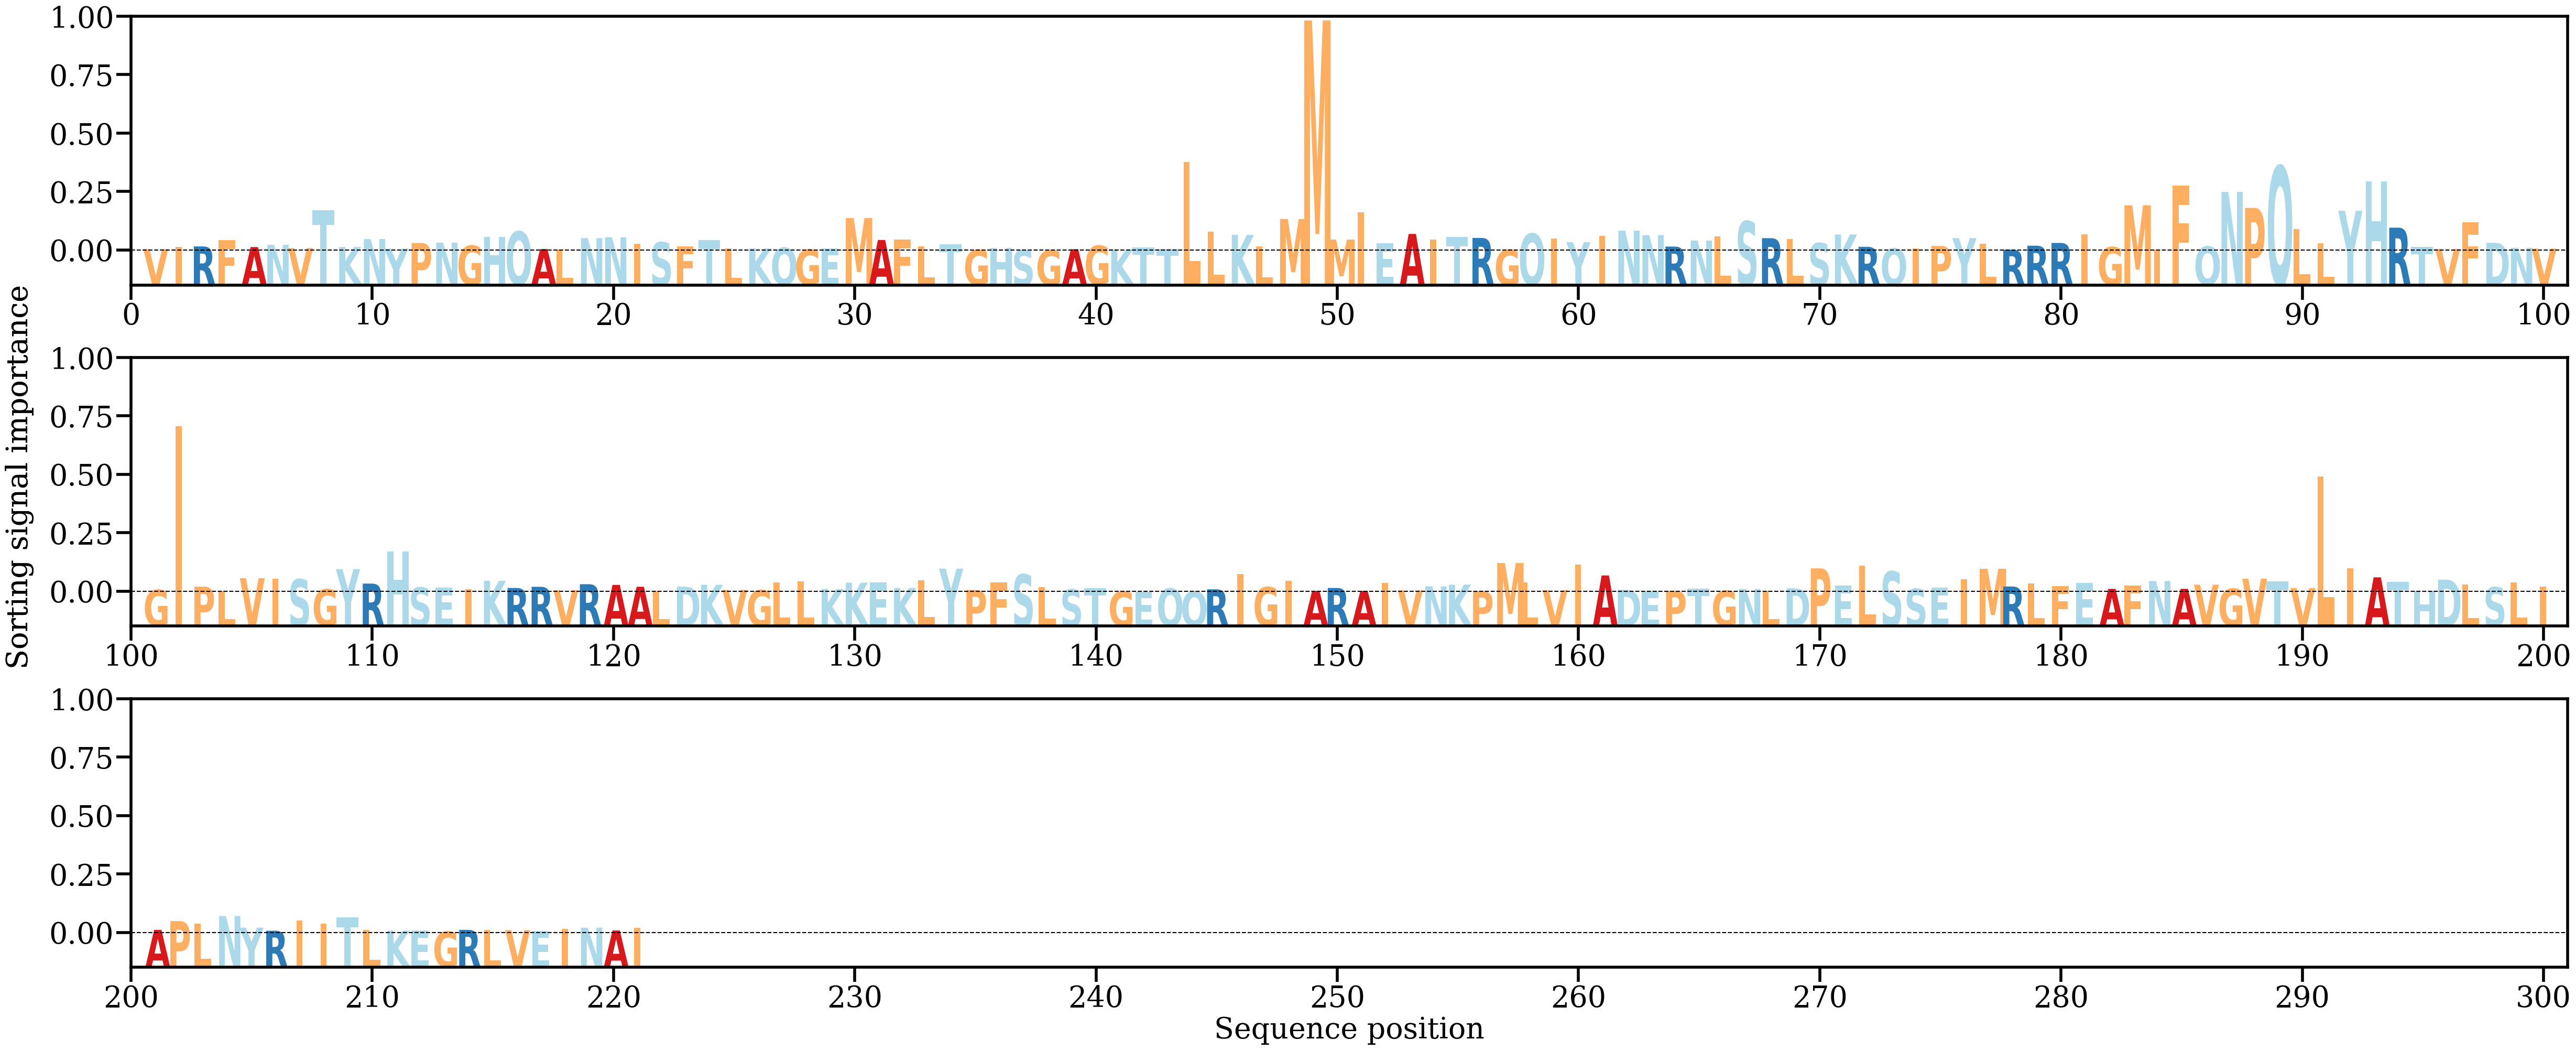

Data behind this chart, as committed beside it:
AA, Alpha
V, [0.00050495]
I, [0.00136202]
R, [0.00150369]
F, [0.00374965]
A, [0.00127002]
N, [0.00208171]
V, [0.00090602]
T, [0.01476384]
K, [0.00130033]
N, [0.00419902]
Y, [0.00069761]
P, [0.00277361]
N, [0.00289666]
G, [0.00179348]
H, [0.00500775]
Q, [0.00703431]
A, [0.00053356]
L, [0.00029616]
N, [0.00454567]
N, [0.00488283]
I, [0.00243441]
S, [0.00302797]
F, [0.00146448]
T, [0.00376618]
L, [0.00069961]
K, [0.00073887]
Q, [0.00100492]
G, [0.00041108]
E, [0.00080632]
M, [0.01196527]
A, [0.00387782]
F, [0.0040362]
L, [0.00160652]
T, [0.00225652]
G, [0.00020971]
H, [0.00084463]
S, [0.00015255]
G, [0.0001061]
A, [0.00048863]
G, [0.00176902]
K, [0.00047339]
T, [0.00103731]
T, [0.00053851]
L, [0.03264784]
L, [0.0068931]
K, [0.00577032]
L, [0.00156605]
M, [0.01156621]
M, [0.08463176]
M, [0.00401748]
I, [0.01410234]
E, [0.00264724]
A, [0.00610231]
I, [0.00399343]
T, [0.00493208]
R, [0.00462035]
G, [0.00030231]
Q, [0.00621019]
I, [0.00442419]
Y, [0.00304805]
... 161 more rows
